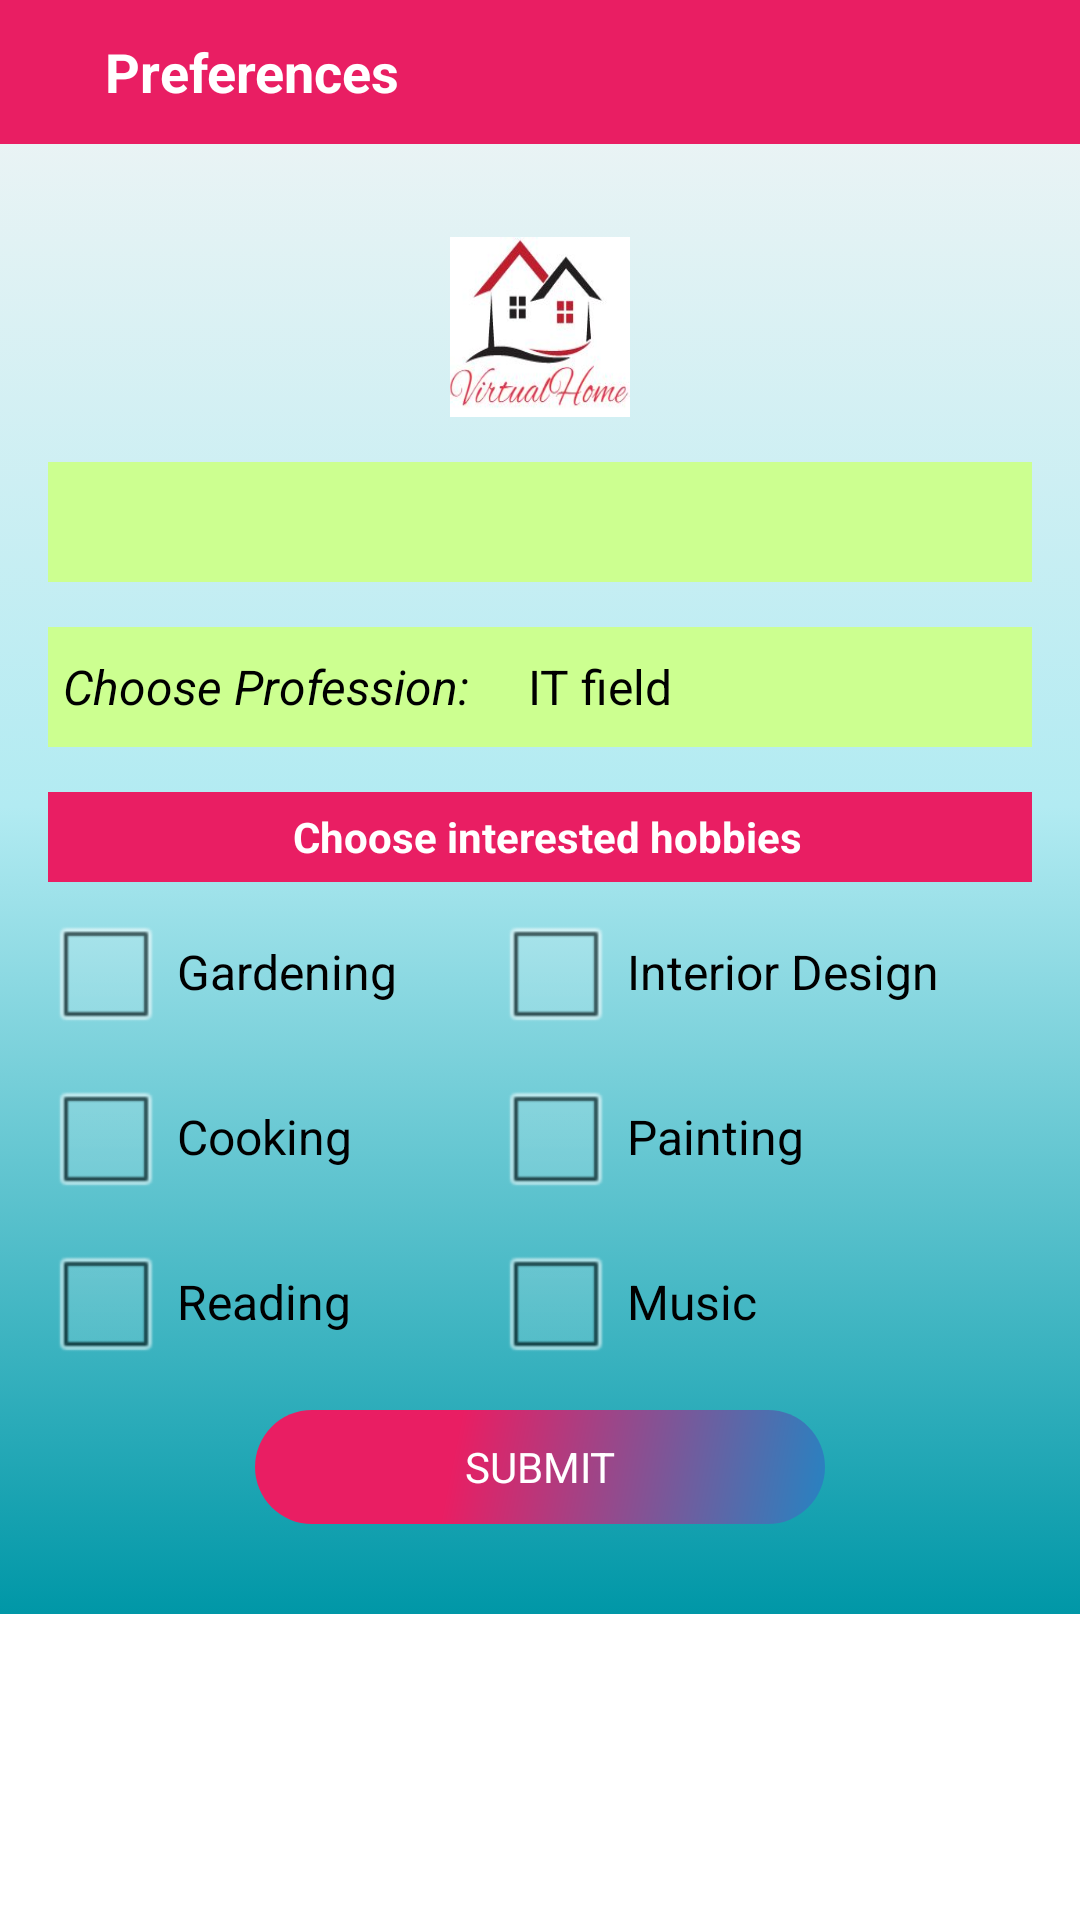

Produce the Android XML layout that renders to this screen, including the resource entries it uses.
<!-- AndroidManifest.xml: application theme AppTheme -->
<!-- res/layout/activity_preferences.xml -->
<ScrollView
xmlns:android="http://schemas.android.com/apk/res/android"
xmlns:tools="http://schemas.android.com/tools"
android:id="@+id/scrollView1"
android:layout_width="fill_parent"
android:layout_height="fill_parent"
>
<LinearLayout

    android:layout_width="fill_parent"
    android:layout_height="fill_parent"
    android:background="@drawable/loginbackground"
    android:orientation="vertical"
    >

    <LinearLayout
        android:layout_width="fill_parent"
        android:layout_height="48dp"
        android:background="#E91E63"
        android:orientation="horizontal"
        android:layout_alignParentTop="true">

        <ImageView android:layout_width="wrap_content"
            android:layout_height="wrap_content"

            android:layout_marginLeft="10dp"/>


        <TextView android:layout_width="wrap_content"
            android:layout_height="wrap_content"
            android:text="Preferences"
            android:textColor="#FFFFFF"
            android:layout_marginLeft="25dp"
            android:textSize="18sp"
            android:textStyle="bold"

            android:layout_gravity="center_horizontal|center_vertical"/>



        <LinearLayout
            android:layout_width="fill_parent"
            android:layout_height="30dp"
            android:gravity="right"
            android:orientation="horizontal" >

            <ImageView android:layout_width="40dp"
                android:layout_height="30dp"
                android:background="@drawable/ic_build_black_24dp"
                android:layout_marginTop="6dp"

                />

        </LinearLayout>
    </LinearLayout>


    <LinearLayout android:layout_width="fill_parent"
        android:layout_height="fill_parent"
        android:layout_marginLeft="16dp"
        android:layout_marginTop="16dp"
        android:layout_marginRight="16dp"
        android:layout_marginBottom="30dp"
        android:orientation="vertical"

        >

        <EditText android:layout_width="60dp"
            android:layout_height="60dp"
            android:background="@drawable/logo"
            android:layout_marginTop="15dp"
            android:layout_gravity="center_horizontal"/>


        <LinearLayout
            android:layout_width="fill_parent"
            android:layout_height="40dp"
            android:background="#e8e8e7"
            android:orientation="horizontal"
            android:layout_alignParentTop="true"
            android:layout_marginTop="15dp">


            <Spinner
                android:id="@+id/SexType1"
                android:layout_height="40dp"
                android:layout_width="150dp"
                android:background="#CCFF90"
                android:paddingLeft="5dp"
                android:maxLines="1" android:singleLine="true"
                android:gravity="center"

                />

            <Spinner
                android:id="@+id/FamilyType"
                android:layout_width="203dp"
                android:layout_height="40dp"
                android:text="Family Background"
                android:background="#CCFF90"
                android:paddingLeft="10dp"
                android:maxLines="1" android:singleLine="true"
                >
            </Spinner>

        </LinearLayout>


        <LinearLayout
            android:layout_width="fill_parent"
            android:layout_height="40dp"
            android:background="#CCFF90"
            android:orientation="horizontal"
            android:layout_alignParentTop="true"
            android:layout_marginTop="15dp">

            <TextView
                android:layout_height="fill_parent"
                android:layout_width="150dp"
                android:text="Choose Profession:"
                android:textStyle="italic"
                android:gravity="center_vertical"
                android:background="#CCFF90"
                android:paddingLeft="5dp"
                android:textSize="16dp"
                android:textColor="@android:color/black"

                />

            <Spinner
                android:id="@+id/ProfessionType"
                android:hint="@string/professiontitle"
                android:layout_width="203dp"
                android:layout_height="40dp"
                android:background="#CCFF90"
                android:paddingLeft="10dp"
                android:entries="@array/professiontypelist"
                android:maxLines="1" android:singleLine="true">
            </Spinner>

        </LinearLayout>






        <TextView android:layout_width="fill_parent"
            android:layout_height="30dp"
            android:textColor="#FFFFFF"
            android:text="@string/hobbytitle"
            android:textStyle="bold"
            android:background="#E91E63"
            android:paddingLeft="5dp"
            android:layout_marginTop="15dp"
            android:gravity="center"/>



        <LinearLayout
            android:layout_width="fill_parent"
            android:layout_height="40dp"

            android:orientation="horizontal"
            android:layout_alignParentTop="true"
            android:layout_marginTop="10dp">

            <CheckBox android:id="@+id/checkbox_hobby1"
                android:layout_width="150dp"
                android:text="@string/hobby1"
                android:layout_height="40dp"
                android:paddingLeft="5dp"
                android:textSize="16dp"

                />


            <CheckBox android:id="@+id/checkbox_hobby2"
                android:layout_width="wrap_content"
                android:text="@string/hobby2"
                android:layout_height="40dp"
                android:paddingLeft="5dp"
                android:textSize="16dp"
                />

        </LinearLayout>

        <LinearLayout
            android:layout_width="fill_parent"
            android:layout_height="40dp"

            android:orientation="horizontal"
            android:layout_alignParentTop="true"
            android:layout_marginTop="15dp">

            <CheckBox android:id="@+id/checkbox_hobby3"
                android:layout_width="150dp"
                android:text="@string/hobby3"
                android:layout_height="40dp"
                android:paddingLeft="5dp"
                android:textSize="16dp"
                />


            <CheckBox android:id="@+id/checkbox_hobby4"
                android:layout_width="wrap_content"
                android:text="@string/hobby4"
                android:layout_height="40dp"
                android:paddingLeft="5dp"
                android:textSize="16dp"
                />

        </LinearLayout>

        <LinearLayout
            android:layout_width="fill_parent"
            android:layout_height="40dp"

            android:orientation="horizontal"
            android:layout_alignParentTop="true"
            android:layout_marginTop="15dp">

            <CheckBox android:id="@+id/checkbox_hobby5"
                android:layout_width="150dp"
                android:text="@string/hobby5"
                android:layout_height="40dp"
                android:paddingLeft="5dp"
                android:textSize="16dp"
                />


            <CheckBox android:id="@+id/checkbox_hobby6"
                android:layout_width="wrap_content"
                android:text="@string/hobby6"
                android:layout_height="40dp"
                android:paddingLeft="5dp"
                android:textSize="16dp"
                />

        </LinearLayout>


        <Button android:id="@+id/button_submit_preferences"
            android:layout_width="190dp"
            android:layout_height="38dp"
            android:layout_gravity="center_horizontal"
            android:layout_marginTop="16dp"
            android:text="SUBMIT"
            android:textColor="#fff"

            android:background="@drawable/loginbutton"
            />

    </LinearLayout>

    <LinearLayout android:layout_width="fill_parent"
        android:layout_height="wrap_content"
        android:orientation="vertical"

        >




    </LinearLayout>


</LinearLayout>



</ScrollView>
<!-- resources referenced by this layout -->
<resources>
  <string-array name="professiontypelist">
          <item>@string/job1</item>
          <item>@string/job2</item>
          <item>@string/job3</item>
      </string-array>
  <!-- drawable loginbackground (drawable) -->
  <?xml version="1.0" encoding="utf-8"?>
  <selector xmlns:android="http://schemas.android.com/apk/res/android">
  
      <item>
          <shape >
              <gradient
                  android:startColor="#F5F5F5"
                  android:centerColor="#B2EBF2"
                  android:endColor="#0097A7"
                  android:angle="270" />
            
              <corners
                  android:radius="0dp" />
              <padding
                  android:left="0dp"
                  android:top="0dp"
                  android:right="0dp"
                  android:bottom="0dp" />
          </shape>
      </item>
  </selector>
  <!-- drawable loginbutton (drawable) -->
  <?xml version="1.0" encoding="utf-8"?>
  <shape xmlns:android="http://schemas.android.com/apk/res/android" android:shape="rectangle" >
  
  <gradient
  android:angle="315"
  android:centerX="35%"
  android:centerColor="#E91E63"
  android:startColor="#E91E63"
  android:endColor="#2683c2"
  android:type="linear"
  />
  <corners android:radius="1000dp"/>
  
  
  
  </shape>
  <!-- drawable logo: jpg bitmap (drawable, 15534 bytes) -->
  <string name="hobby1">Gardening</string>
  <string name="hobby2">Interior Design</string>
  <string name="hobby3">Cooking</string>
  <string name="hobby4">Painting</string>
  <string name="hobby5">Reading</string>
  <string name="hobby6">Music</string>
  <string name="hobbytitle">Choose interested hobbies</string>
  <string name="professiontitle">Profession details</string>
  <style name="AppTheme" parent="AppBaseTheme">
          
  
      </style>
  <string name="job1">IT field</string>
  <string name="job2">Educational</string>
  <string name="job3">Business</string>
  <style name="AppBaseTheme" parent="android:Theme.Light">
          
      </style>
</resources>
